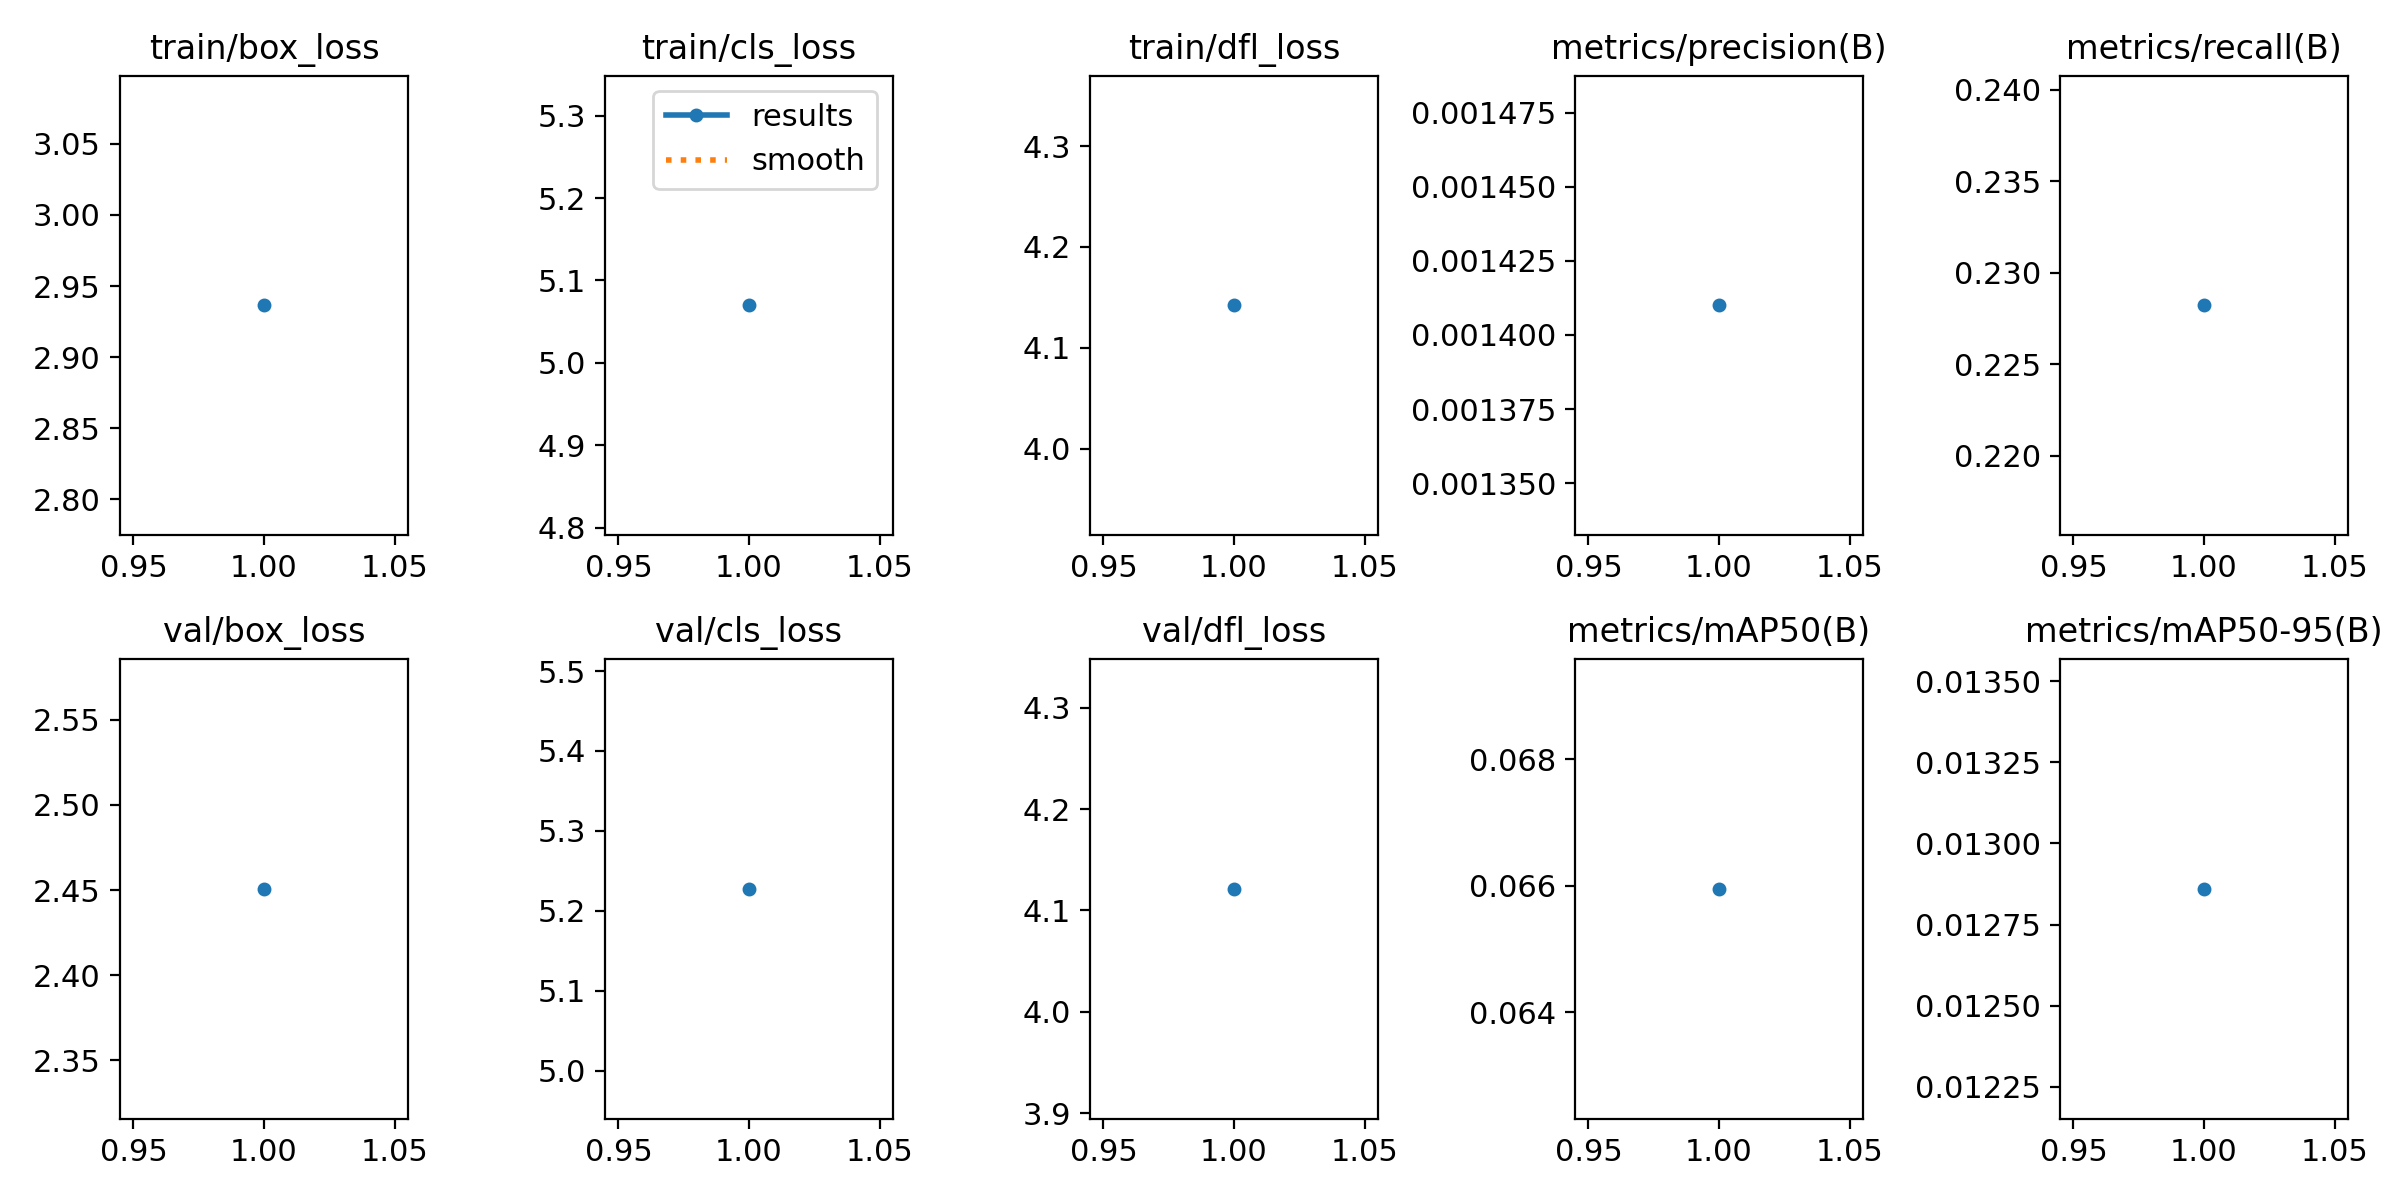

The file beside this chart, header and first rows:
epoch, train/box_loss, train/cls_loss, train/dfl_loss, metrics/precision(B), metrics/recall(B), metrics/mAP50(B), metrics/mAP50-95(B), val/box_loss, val/cls_loss, val/dfl_loss, lr/pg0, lr/pg1, lr/pg2
1, 2.936, 5.07, 4.142, 0.00141, 0.2282, 0.06595, 0.01286, 2.451, 5.227, 4.121, 0.0001494, 0.0001494, 0.0001494
